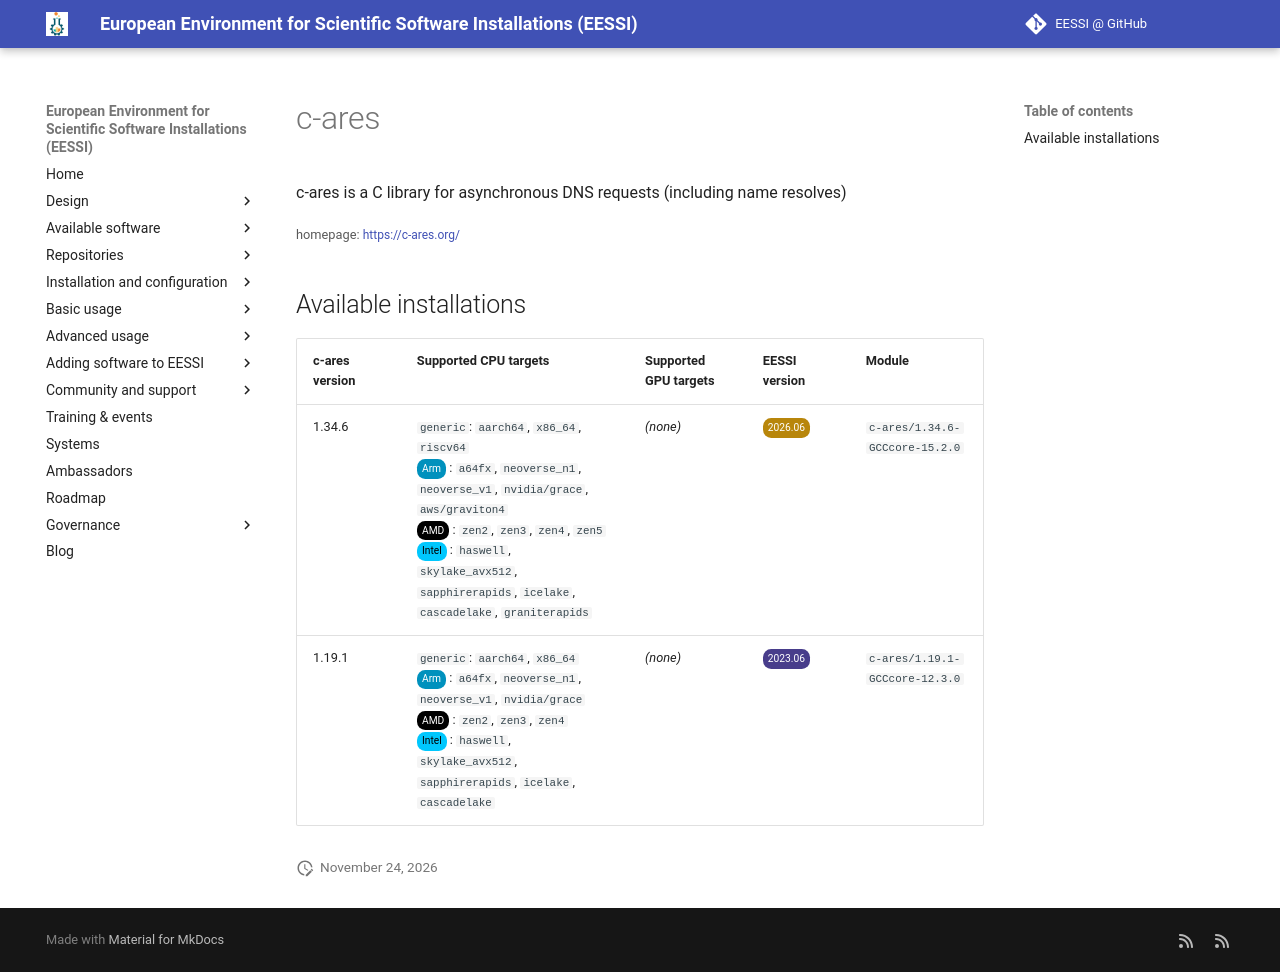

repository: EESSI/docs · page: available_software/detail/c-ares/index.html · generator: mkdocs

---
json_ld:
  '@context': https://schema.org
  '@type': SoftwareApplication
  applicationCategory: DeveloperApplication
  description: c-ares is a C library for asynchronous DNS requests (including name
    resolves)
  license: Not confirmed
  name: c-ares
  offers:
    '@type': Offer
    price: 0
  operatingSystem: LINUX
  review:
    '@type': Review
    author:
      '@type': Organization
      name: EESSI
    reviewBody: Application has been successfully made available on all architectures
      supported by EESSI
    reviewRating:
      '@type': Rating
      ratingValue: 5
  softwareRequirements: See https://www.eessi.io/docs/ for how to make EESSI available
    on your system
  softwareVersion: '[''1.34.6'', ''1.19.1'']'
  url: https://c-ares.org/
---
# c-ares


c-ares is a C library for asynchronous DNS requests (including name resolves)

<small>homepage: </small><span class="software-link">[https://c-ares.org/](https://c-ares.org/)</span>

## Available installations


|c-ares version|Supported CPU targets|Supported GPU targets|EESSI version|Module|
| --- | --- | --- | --- | --- |
|1.34.6|`generic`: `aarch64`, `x86_64`, `riscv64`<br/><span class="software-cpu-arm">Arm</span>: `a64fx`, `neoverse_n1`, `neoverse_v1`, `nvidia/grace`, `aws/graviton4`<br/><span class="software-cpu-amd">AMD</span>: `zen2`, `zen3`, `zen4`, `zen5`<br/><span class="software-cpu-intel">Intel</span>: `haswell`, `skylake_avx512`, `sapphirerapids`, `icelake`, `cascadelake`, `graniterapids`<br/>|*(none)*|<span class="software-eessi-version-202606">2026.06</span>|`c-ares/1.34.6-GCCcore-15.2.0`|
|1.19.1|`generic`: `aarch64`, `x86_64`<br/><span class="software-cpu-arm">Arm</span>: `a64fx`, `neoverse_n1`, `neoverse_v1`, `nvidia/grace`<br/><span class="software-cpu-amd">AMD</span>: `zen2`, `zen3`, `zen4`<br/><span class="software-cpu-intel">Intel</span>: `haswell`, `skylake_avx512`, `sapphirerapids`, `icelake`, `cascadelake`<br/>|*(none)*|<span class="software-eessi-version-202306">2023.06</span>|`c-ares/1.19.1-GCCcore-12.3.0`|
